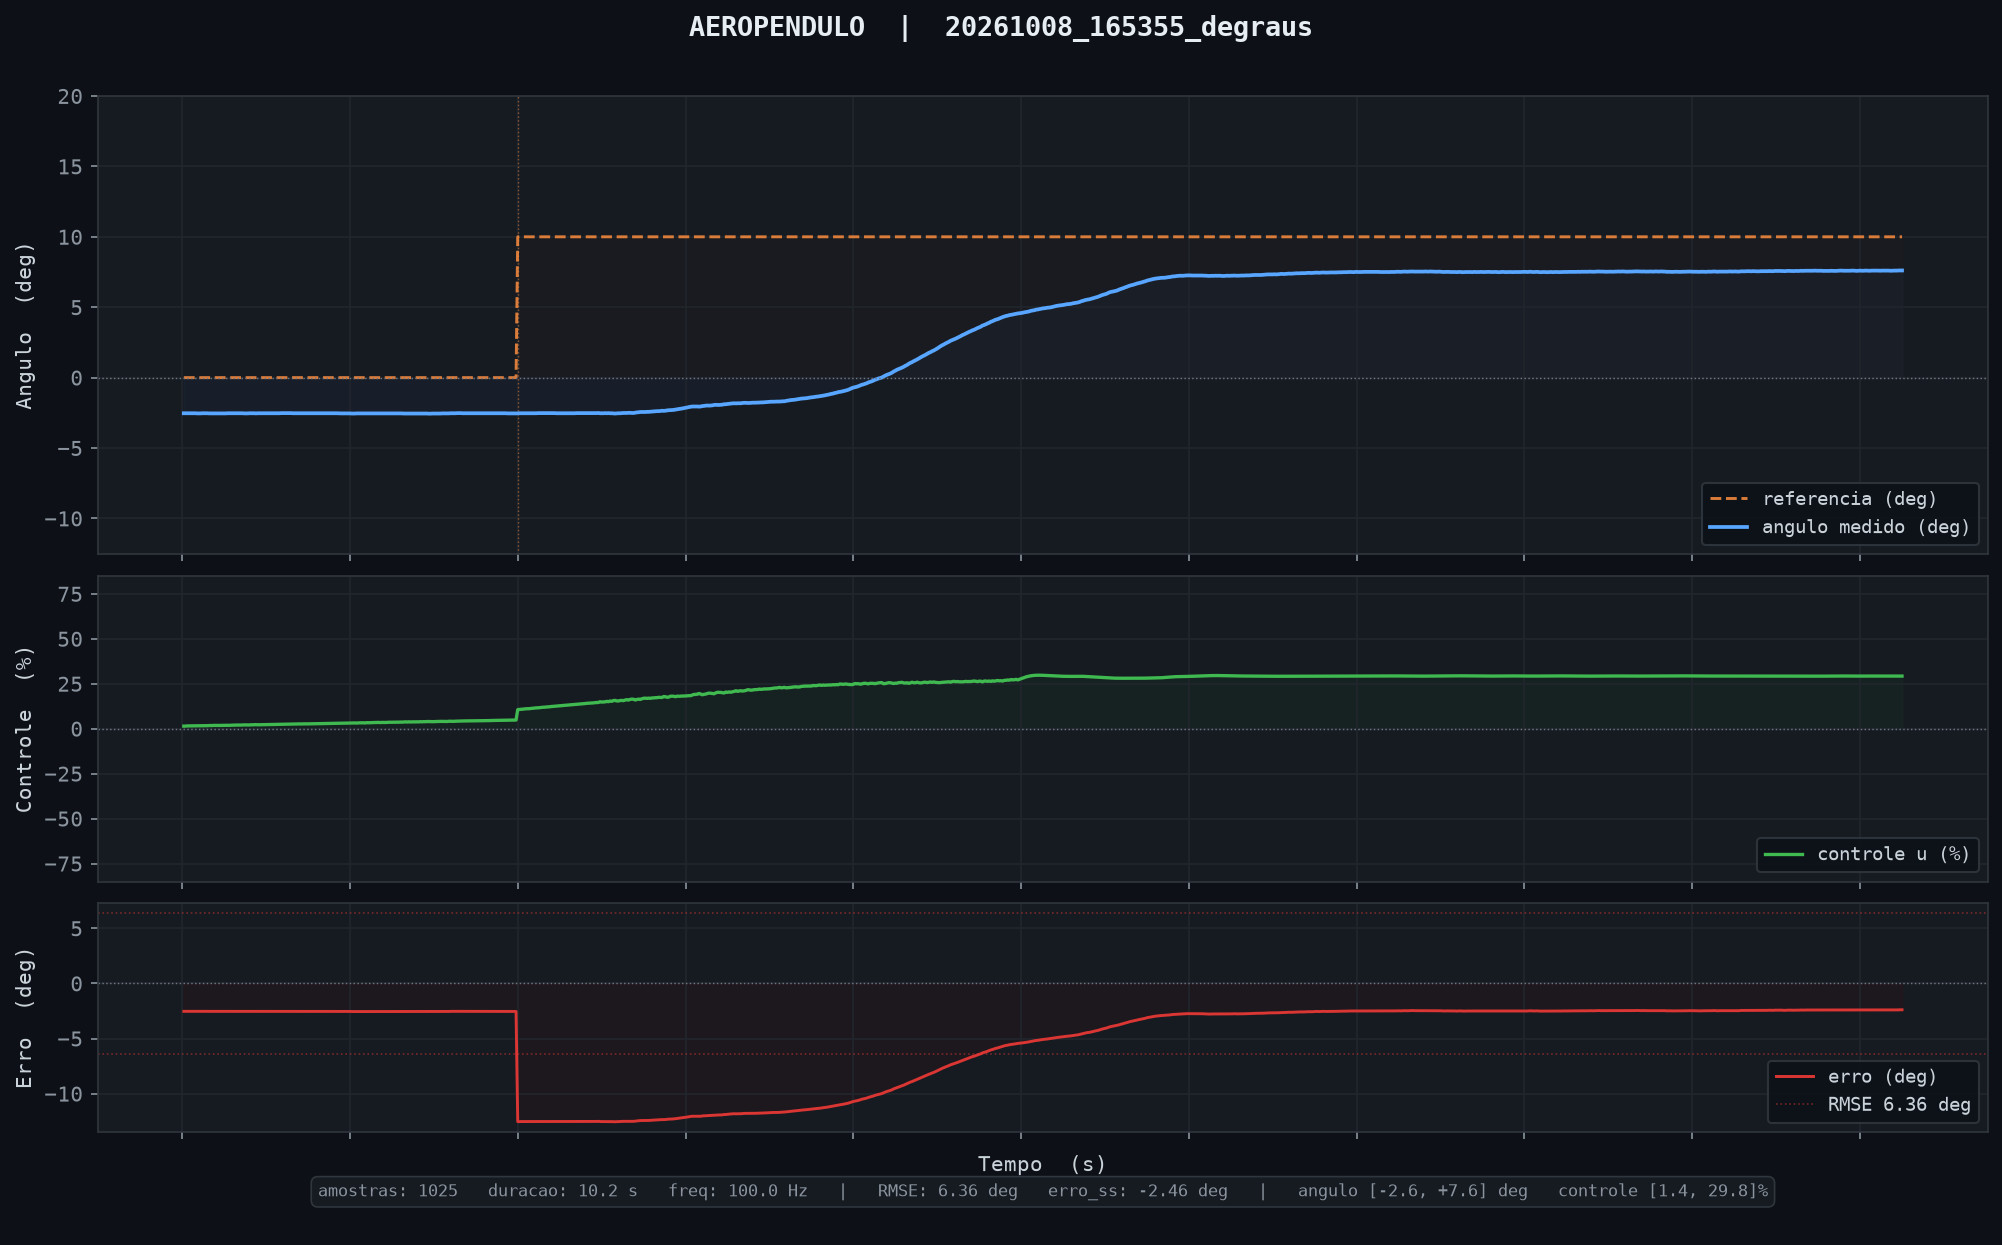

The file beside this chart, header and first rows:
tempo_ms, angulo_deg, u_pct, referencia
10, -2.53, 1.44, 0.00
20, -2.53, 1.46, 0.00
30, -2.53, 1.55, 0.00
40, -2.53, 1.57, 0.00
50, -2.53, 1.60, 0.00
60, -2.53, 1.56, 0.00
70, -2.53, 1.63, 0.00
80, -2.53, 1.61, 0.00
90, -2.54, 1.65, 0.00
100, -2.54, 1.64, 0.00
110, -2.54, 1.64, 0.00
120, -2.53, 1.66, 0.00
130, -2.53, 1.69, 0.00
140, -2.53, 1.70, 0.00
150, -2.53, 1.70, 0.00
160, -2.54, 1.77, 0.00
170, -2.54, 1.77, 0.00
180, -2.54, 1.78, 0.00
190, -2.54, 1.85, 0.00
200, -2.54, 1.83, 0.00
210, -2.54, 1.78, 0.00
220, -2.54, 1.82, 0.00
230, -2.54, 1.85, 0.00
240, -2.54, 1.92, 0.00
250, -2.54, 1.87, 0.00
260, -2.54, 1.89, 0.00
270, -2.53, 1.86, 0.00
280, -2.53, 1.89, 0.00
290, -2.53, 1.91, 0.00
300, -2.53, 1.98, 0.00
310, -2.53, 2.01, 0.00
320, -2.53, 2.05, 0.00
330, -2.53, 2.04, 0.00
340, -2.53, 2.03, 0.00
350, -2.53, 2.03, 0.00
360, -2.53, 2.10, 0.00
370, -2.54, 2.13, 0.00
380, -2.54, 2.11, 0.00
390, -2.54, 2.12, 0.00
400, -2.53, 2.09, 0.00
410, -2.53, 2.18, 0.00
420, -2.53, 2.15, 0.00
430, -2.53, 2.24, 0.00
440, -2.54, 2.26, 0.00
450, -2.53, 2.19, 0.00
460, -2.53, 2.21, 0.00
470, -2.53, 2.22, 0.00
480, -2.53, 2.27, 0.00
490, -2.53, 2.29, 0.00
500, -2.53, 2.32, 0.00
510, -2.53, 2.35, 0.00
520, -2.53, 2.35, 0.00
530, -2.53, 2.35, 0.00
540, -2.53, 2.34, 0.00
550, -2.53, 2.35, 0.00
560, -2.53, 2.37, 0.00
570, -2.53, 2.44, 0.00
580, -2.53, 2.39, 0.00
590, -2.52, 2.42, 0.00
600, -2.52, 2.48, 0.00
... 965 more rows
